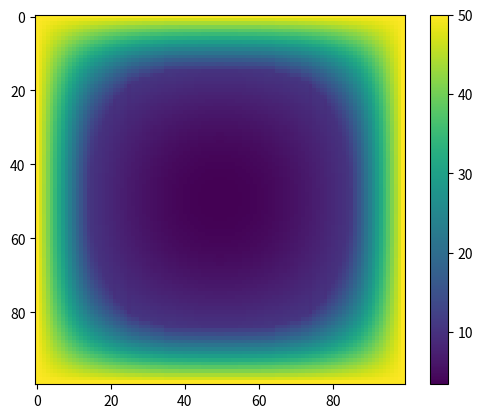

This chart was generated by the following Python code:
import matplotlib.pyplot as plt
import matplotlib.animation as ani


t0=10
c1=2
c2=20
d=0.01
L = 100
c0 = L/(2*d)+(c1+c2)/2
k1=1
k2=5

def heat_capacity(t):
    if t <= t0-d:
       return c1
    elif t >= t0+d:
        return c2
    elif t > t0-d and t < t0:
        return (t0 * c1 - (t0 - d) * c0 - (c1 - c0) * t) / (t0 - (t0 - d))
    elif t < t0+d and t>t0:
        return ((t0 + d) * c0 - t0 * c2 - (c0-c2)*t) / (t0 + d - t0)
    elif t == t0:
        return c0

def heat_conductivity(t):
    if t <= t0-d:
        return k1
    elif t > t0-d and t < t0+d:
        return ((t0 + d)*k1 - (t0-d)*k2-(k1-k2)*t)/(2*d)
    elif t >= t0+d:
        return k2

x_nodes = 100
t_nodes = 100
y_nodes = 100

y_max = 1
x_max = 1
_time = 1


left_x = 50
right_x = 50

left_y = 50
right_y = 50

dt = _time/t_nodes
dx = x_max/x_nodes
dy = y_max/y_nodes


solve = [0 for i in range(t_nodes)]

for i in range(t_nodes):
    solve[i] = [0 for j in range(x_nodes)]
    for j in range(x_nodes):
        solve[i][j] = [0 for j in range(y_nodes)]


# начальные условия
for i in range(x_nodes):
    for j in range(y_nodes):
        solve[0][i][j] = 0


for i in range(1, t_nodes):
    for j in range(y_nodes):
        alpha = [0 for k in range(x_nodes)]
        betta = [0 for k in range(x_nodes)]
        alpha[1] = 0
        betta[1] = left_x
        for k in range(2, x_nodes):
            y1 = (solve[i - 1][j][k-1]+solve[i-1][j][k-2])/2
            y2 = (solve[i - 1][j][k-1]+solve[i-1][j][k])/2
            a = -(dt*heat_conductivity(y2)/(heat_capacity(solve[i-1][j][k-1])*dx*dx))
            b = -(dt * heat_conductivity(y1) / (heat_capacity(solve[i - 1][j][k-1]) * dx * dx))
            c = (1 + (dt * heat_conductivity(y2) / (heat_capacity(solve[i - 1][j][k-1]) * dx * dx)) + (dt * heat_conductivity(y1) / (heat_capacity(solve[i - 1][j][k-1]) * dx * dx)))
            alpha[k] = -(b / (a * alpha[k - 1] + c))
            betta[k] = (solve[i - 1][j][k-1] - a * betta[k - 1]) / (a * alpha[k - 1] + c)

        solve[i][j][x_nodes-1] = right_x
        for k in range(x_nodes - 2, -1, -1):
            solve[i][j][k] = alpha[k + 1] * solve[i][j][k+1] + betta[k + 1]
    for j in range(x_nodes):
        alpha = [0 for k in range(y_nodes)]
        betta = [0 for k in range(y_nodes)]
        alpha[1] = 0
        betta[1] = left_y
        for k in range(2, y_nodes):
            y1 = (solve[i][k - 1][j] + solve[i][k - 2][j]) / 2
            y2 = (solve[i][k - 1][j] + solve[i][k][j]) / 2
            a = -(dt * heat_conductivity(y2) / (heat_capacity(solve[i][k - 1][j]) * dx * dx))
            b = -(dt * heat_conductivity(y1) / (heat_capacity(solve[i][k - 1][j]) * dx * dx))
            c = (1 + (dt * heat_conductivity(y2) / (heat_capacity(solve[i][k - 1][j]) * dx * dx)) + (dt * heat_conductivity(y1) / (heat_capacity(solve[i][k-1][j]) * dx * dx)))
            alpha[k] = -(b / (a * alpha[k - 1] + c))
            betta[k] = (solve[i][k-1][j] - a * betta[k - 1]) / (a * alpha[k - 1] + c)

        solve[i][y_nodes - 1][j] = right_y
        for k in range(y_nodes - 2, -1, -1):
            solve[i][k][j] = alpha[k + 1] * solve[i][k + 1][j] + betta[k + 1]




plt.imshow(solve[5])
plt.colorbar()
plt.show()
















